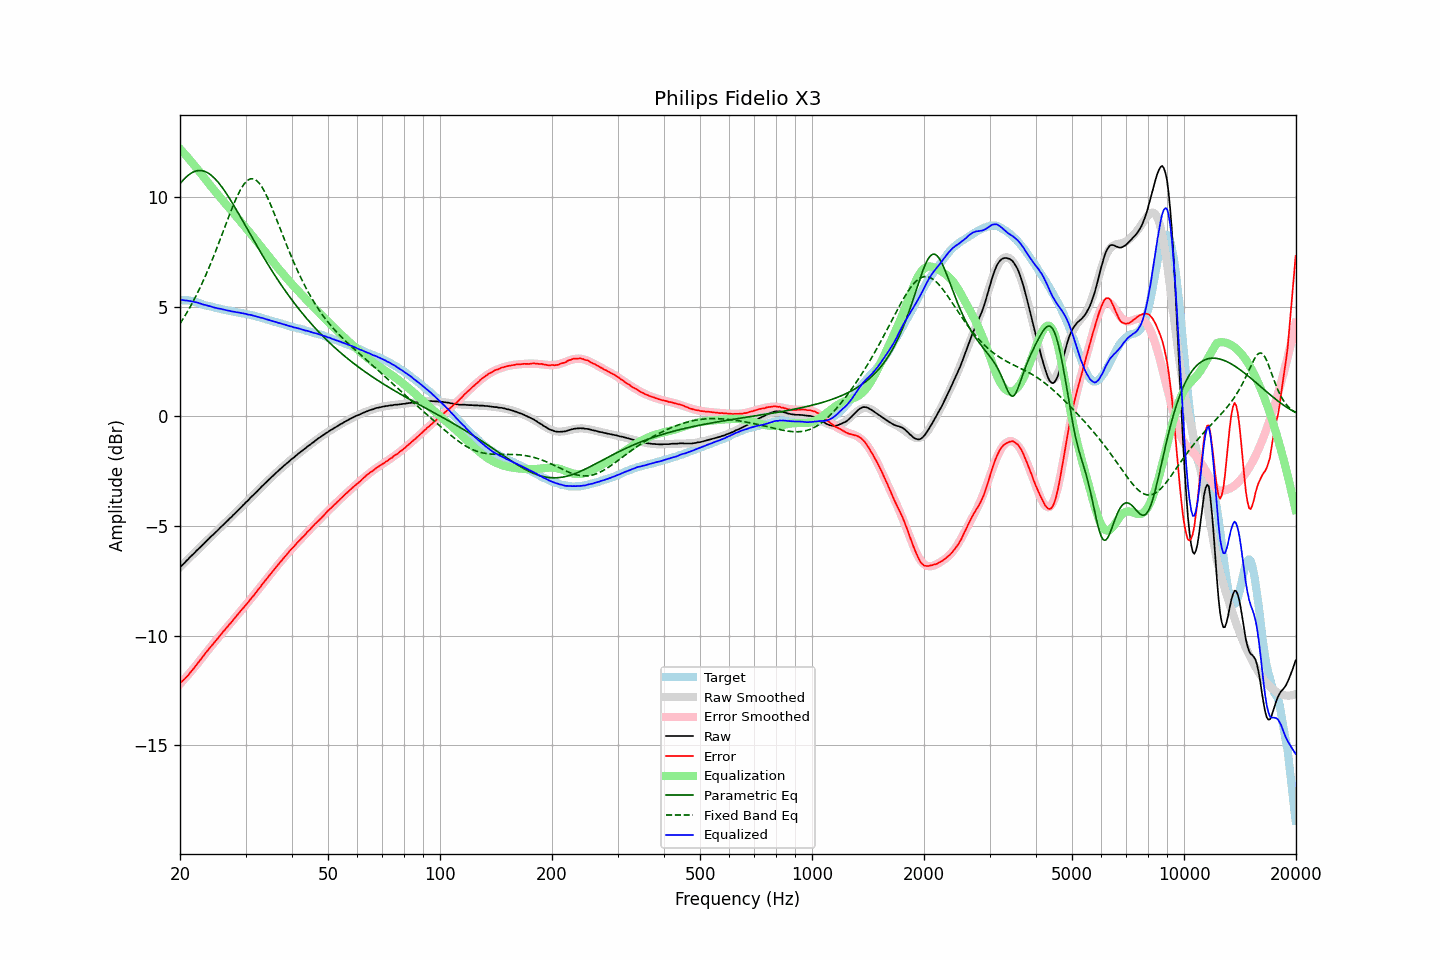

The table this chart was drawn from, first rows:
frequency, raw, error, smoothed, error_smoothed, equalization, parametric_eq, fixed_band_eq, equalized_raw, equalized_smoothed, target
20.00, -6.88, -12.18, -6.88, -12.20, 12.20, 10.61, 4.23, 5.33, 5.32, 5.30
20.20, -6.81, -12.10, -6.81, -12.12, 12.12, 10.69, 4.34, 5.31, 5.31, 5.30
20.40, -6.74, -12.03, -6.73, -12.04, 12.04, 10.78, 4.46, 5.30, 5.30, 5.30
20.61, -6.67, -11.97, -6.66, -11.96, 11.96, 10.85, 4.57, 5.29, 5.29, 5.30
20.81, -6.59, -11.88, -6.59, -11.87, 11.87, 10.92, 4.70, 5.29, 5.28, 5.30
21.02, -6.52, -11.81, -6.51, -11.79, 11.79, 10.99, 4.82, 5.27, 5.27, 5.30
21.23, -6.44, -11.71, -6.44, -11.70, 11.70, 11.04, 4.95, 5.26, 5.26, 5.28
21.44, -6.37, -11.63, -6.37, -11.62, 11.62, 11.09, 5.08, 5.25, 5.25, 5.26
21.66, -6.30, -11.54, -6.30, -11.53, 11.53, 11.13, 5.22, 5.23, 5.23, 5.24
21.87, -6.23, -11.45, -6.22, -11.44, 11.44, 11.17, 5.36, 5.22, 5.22, 5.22
22.09, -6.15, -11.36, -6.15, -11.35, 11.35, 11.19, 5.50, 5.21, 5.20, 5.21
22.31, -6.08, -11.26, -6.08, -11.26, 11.26, 11.20, 5.65, 5.19, 5.18, 5.18
22.54, -6.01, -11.17, -6.01, -11.17, 11.17, 11.21, 5.80, 5.16, 5.16, 5.16
22.76, -5.94, -11.08, -5.93, -11.07, 11.07, 11.21, 5.95, 5.14, 5.14, 5.14
22.99, -5.87, -10.98, -5.86, -10.98, 10.98, 11.20, 6.11, 5.11, 5.12, 5.11
23.22, -5.80, -10.88, -5.79, -10.89, 10.89, 11.18, 6.27, 5.09, 5.09, 5.08
23.45, -5.72, -10.78, -5.72, -10.79, 10.79, 11.15, 6.43, 5.08, 5.07, 5.06
23.69, -5.65, -10.70, -5.65, -10.70, 10.70, 11.12, 6.60, 5.05, 5.05, 5.05
23.92, -5.58, -10.60, -5.58, -10.61, 10.61, 11.07, 6.78, 5.03, 5.03, 5.03
24.16, -5.50, -10.51, -5.51, -10.52, 10.52, 11.02, 6.95, 5.02, 5.01, 5.02
24.40, -5.44, -10.43, -5.44, -10.43, 10.43, 10.96, 7.13, 4.99, 4.99, 5.00
24.65, -5.37, -10.34, -5.36, -10.34, 10.34, 10.89, 7.31, 4.97, 4.97, 4.98
24.89, -5.30, -10.25, -5.29, -10.25, 10.25, 10.82, 7.50, 4.95, 4.95, 4.95
25.14, -5.23, -10.17, -5.22, -10.16, 10.16, 10.74, 7.69, 4.93, 4.94, 4.94
25.39, -5.16, -10.08, -5.15, -10.07, 10.07, 10.65, 7.88, 4.92, 4.92, 4.92
25.65, -5.08, -9.99, -5.08, -9.99, 9.99, 10.56, 8.07, 4.91, 4.91, 4.91
25.91, -5.01, -9.89, -5.01, -9.90, 9.90, 10.46, 8.27, 4.89, 4.89, 4.88
26.16, -4.94, -9.80, -4.94, -9.81, 9.81, 10.36, 8.46, 4.88, 4.87, 4.87
26.43, -4.87, -9.73, -4.87, -9.72, 9.72, 10.26, 8.66, 4.86, 4.86, 4.86
26.69, -4.80, -9.63, -4.80, -9.64, 9.64, 10.15, 8.85, 4.84, 4.84, 4.84
26.96, -4.73, -9.55, -4.73, -9.55, 9.55, 10.03, 9.04, 4.82, 4.82, 4.82
27.23, -4.65, -9.46, -4.65, -9.46, 9.46, 9.92, 9.23, 4.81, 4.81, 4.81
27.50, -4.59, -9.39, -4.58, -9.37, 9.37, 9.80, 9.42, 4.79, 4.79, 4.80
27.77, -4.51, -9.29, -4.51, -9.29, 9.29, 9.68, 9.60, 4.78, 4.78, 4.78
28.05, -4.44, -9.21, -4.44, -9.20, 9.20, 9.55, 9.78, 4.77, 4.77, 4.77
28.33, -4.37, -9.11, -4.36, -9.12, 9.12, 9.43, 9.94, 4.75, 4.75, 4.75
28.62, -4.29, -9.02, -4.29, -9.03, 9.03, 9.30, 10.10, 4.74, 4.74, 4.74
28.90, -4.22, -8.94, -4.22, -8.94, 8.94, 9.17, 10.25, 4.73, 4.73, 4.72
29.19, -4.15, -8.85, -4.14, -8.86, 8.86, 9.04, 10.38, 4.71, 4.71, 4.70
29.48, -4.07, -8.77, -4.07, -8.77, 8.77, 8.92, 10.50, 4.70, 4.70, 4.70
29.78, -4.00, -8.69, -4.00, -8.68, 8.68, 8.79, 10.61, 4.68, 4.68, 4.69
30.08, -3.92, -8.59, -3.92, -8.59, 8.59, 8.66, 10.69, 4.67, 4.67, 4.68
30.38, -3.86, -8.51, -3.85, -8.50, 8.50, 8.53, 10.76, 4.65, 4.65, 4.65
30.68, -3.78, -8.42, -3.78, -8.41, 8.41, 8.40, 10.81, 4.64, 4.64, 4.64
30.99, -3.70, -8.32, -3.70, -8.33, 8.33, 8.27, 10.83, 4.63, 4.62, 4.62
31.30, -3.63, -8.23, -3.63, -8.23, 8.23, 8.14, 10.84, 4.61, 4.60, 4.61
31.61, -3.56, -8.15, -3.56, -8.14, 8.14, 8.01, 10.82, 4.59, 4.59, 4.59
31.93, -3.49, -8.06, -3.48, -8.05, 8.05, 7.88, 10.79, 4.56, 4.57, 4.57
32.24, -3.42, -7.95, -3.41, -7.96, 7.96, 7.75, 10.73, 4.54, 4.55, 4.54
32.57, -3.34, -7.86, -3.34, -7.87, 7.87, 7.63, 10.66, 4.53, 4.53, 4.53
32.89, -3.27, -7.78, -3.26, -7.77, 7.77, 7.50, 10.56, 4.51, 4.51, 4.51
33.22, -3.19, -7.67, -3.19, -7.68, 7.68, 7.38, 10.45, 4.49, 4.49, 4.48
33.55, -3.12, -7.58, -3.12, -7.58, 7.58, 7.26, 10.33, 4.47, 4.46, 4.47
33.89, -3.05, -7.49, -3.05, -7.49, 7.49, 7.13, 10.19, 4.44, 4.44, 4.44
34.23, -2.98, -7.40, -2.98, -7.40, 7.40, 7.01, 10.04, 4.42, 4.42, 4.42
34.57, -2.91, -7.30, -2.91, -7.31, 7.31, 6.89, 9.89, 4.40, 4.40, 4.40
34.92, -2.84, -7.21, -2.84, -7.21, 7.21, 6.78, 9.72, 4.38, 4.38, 4.37
35.27, -2.77, -7.13, -2.77, -7.12, 7.12, 6.66, 9.54, 4.36, 4.36, 4.36
35.62, -2.70, -7.03, -2.70, -7.03, 7.03, 6.54, 9.36, 4.34, 4.34, 4.34
35.97, -2.63, -6.94, -2.63, -6.94, 6.94, 6.43, 9.18, 4.32, 4.32, 4.31
... 635 more rows
